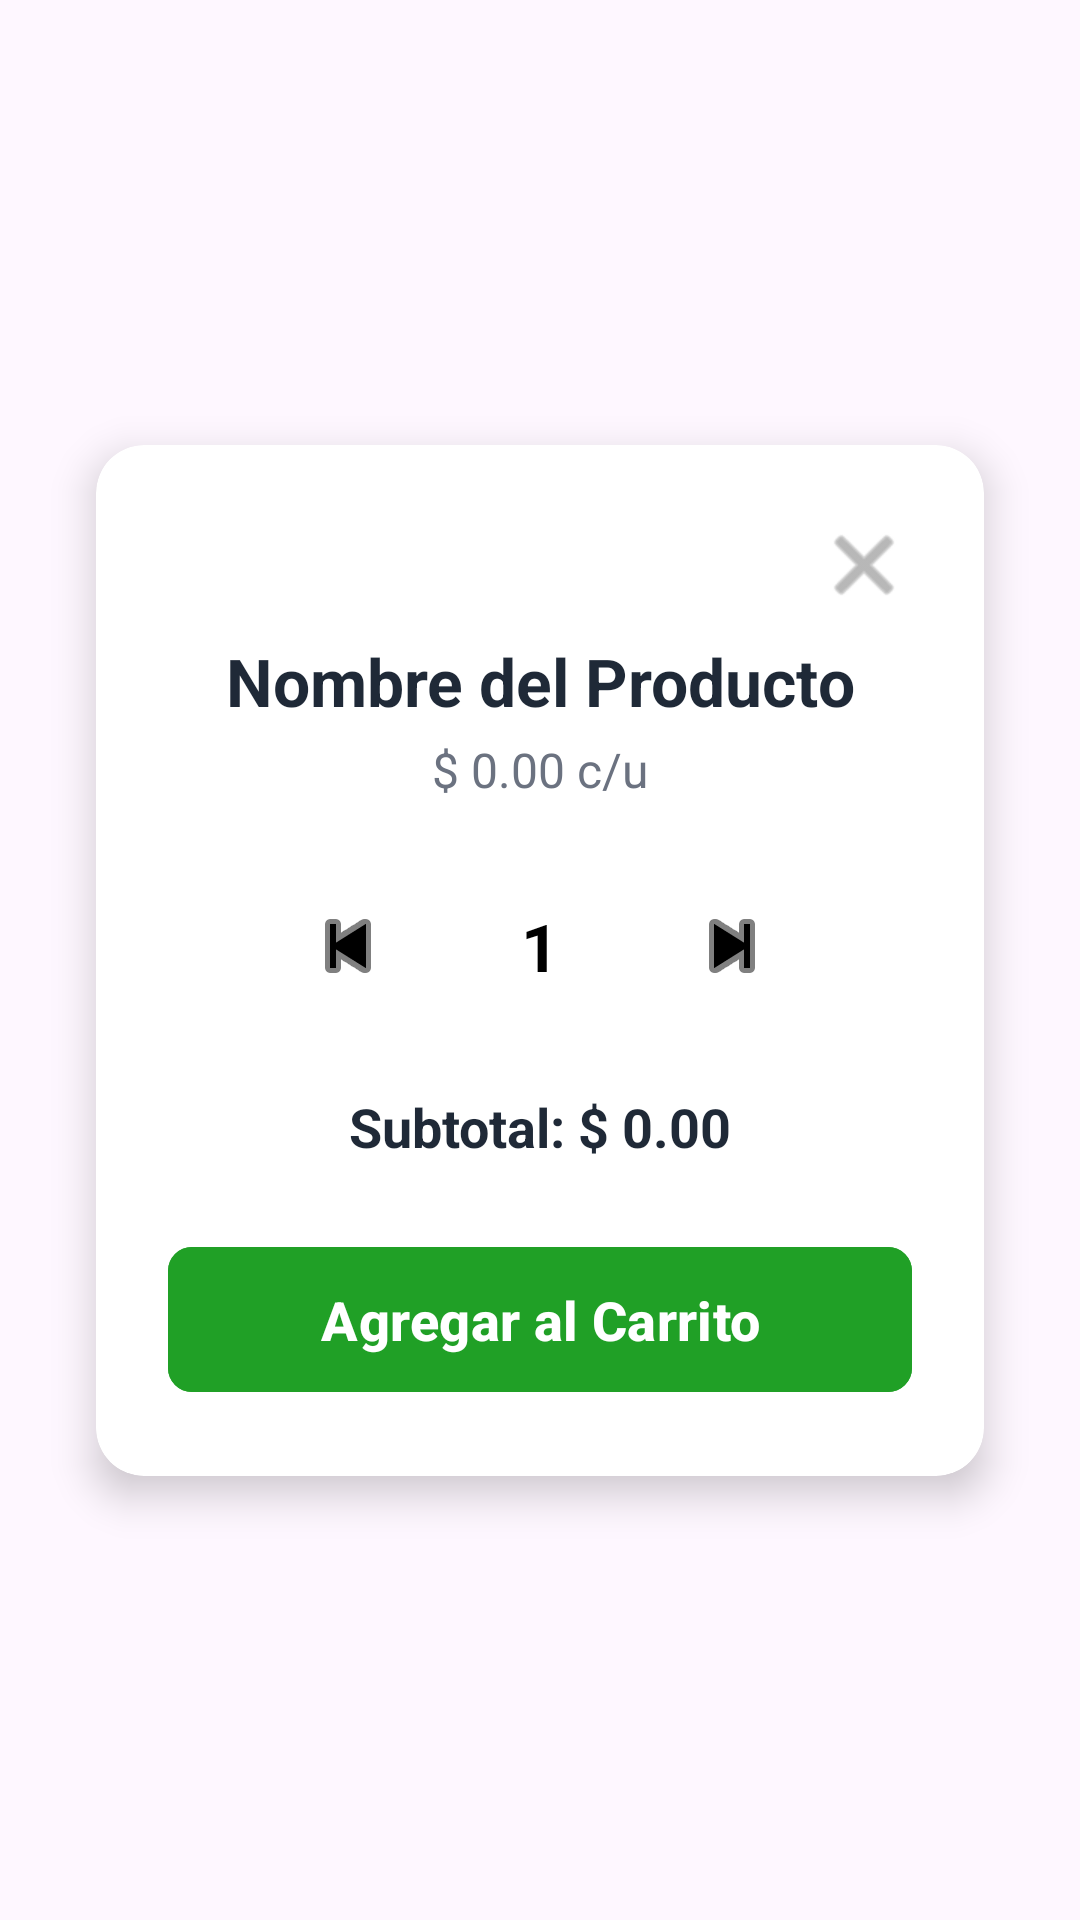

Android layout source for this screen:
<!-- AndroidManifest.xml: application theme Theme.LCSRInventory -->
<!-- res/layout/popup__cantidad.xml -->
<?xml version="1.0" encoding="utf-8"?>
<androidx.constraintlayout.widget.ConstraintLayout
    xmlns:android="http://schemas.android.com/apk/res/android"
    xmlns:app="http://schemas.android.com/apk/res-auto"
    android:layout_width="match_parent"
    android:layout_height="match_parent">

    <androidx.cardview.widget.CardView
        android:layout_width="0dp"
        android:layout_height="wrap_content"
        android:layout_margin="32dp"
        app:cardBackgroundColor="@android:color/white"
        app:cardCornerRadius="16dp"
        app:cardElevation="8dp"
        app:layout_constraintBottom_toBottomOf="parent"
        app:layout_constraintEnd_toEndOf="parent"
        app:layout_constraintStart_toStartOf="parent"
        app:layout_constraintTop_toTopOf="parent">

        <androidx.constraintlayout.widget.ConstraintLayout
            android:layout_width="match_parent"
            android:layout_height="wrap_content"
            android:padding="24dp">

            
            <ImageButton
                android:id="@+id/popup_cantidad__btn_close"
                android:layout_width="32dp"
                android:layout_height="32dp"
                android:background="?attr/selectableItemBackgroundBorderless"
                android:src="@android:drawable/ic_menu_close_clear_cancel"
                app:layout_constraintEnd_toEndOf="parent"
                app:layout_constraintTop_toTopOf="parent"
                app:tint="#888888" />

            
            <TextView
                android:id="@+id/popup_cantidad__tv_name"
                android:layout_width="0dp"
                android:layout_height="wrap_content"
                android:layout_marginTop="8dp"
                android:text="Nombre del Producto"
                android:textAlignment="center"
                android:textColor="#1F2937"
                android:textSize="22sp"
                android:textStyle="bold"
                app:layout_constraintEnd_toEndOf="parent"
                app:layout_constraintStart_toStartOf="parent"
                app:layout_constraintTop_toBottomOf="@+id/popup_cantidad__btn_close" />

            
            <TextView
                android:id="@+id/popup_cantidad__tv_price"
                android:layout_width="0dp"
                android:layout_height="wrap_content"
                android:layout_marginTop="4dp"
                android:text="$ 0.00 c/u"
                android:textAlignment="center"
                android:textColor="#6B7280"
                android:textSize="16sp"
                app:layout_constraintEnd_toEndOf="parent"
                app:layout_constraintStart_toStartOf="parent"
                app:layout_constraintTop_toBottomOf="@+id/popup_cantidad__tv_name" />

            
            <LinearLayout
                android:id="@+id/popup_cantidad__layout_controls"
                android:layout_width="wrap_content"
                android:layout_height="wrap_content"
                android:layout_marginTop="24dp"
                android:gravity="center"
                android:orientation="horizontal"
                app:layout_constraintEnd_toEndOf="parent"
                app:layout_constraintStart_toStartOf="parent"
                app:layout_constraintTop_toBottomOf="@+id/popup_cantidad__tv_price">

                <ImageButton
                    android:id="@+id/popup_cantidad__btn_minus"
                    android:layout_width="48dp"
                    android:layout_height="48dp"
                    android:background="?attr/selectableItemBackgroundBorderless"
                    android:src="@android:drawable/ic_media_previous"
                    app:tint="@color/black" />

                <EditText
                    android:id="@+id/popup_cantidad__input_qty"
                    android:layout_width="80dp"
                    android:layout_height="wrap_content"
                    android:background="@null"
                    android:inputType="number"
                    android:text="1"
                    android:textAlignment="center"
                    android:textColor="@color/black"
                    android:textSize="22sp"
                    android:textStyle="bold" />

                <ImageButton
                    android:id="@+id/popup_cantidad__btn_plus"
                    android:layout_width="48dp"
                    android:layout_height="48dp"
                    android:background="?attr/selectableItemBackgroundBorderless"
                    android:src="@android:drawable/ic_media_next"
                    app:tint="@color/black" />
            </LinearLayout>

            
            <TextView
                android:id="@+id/popup_cantidad__tv_subtotal"
                android:layout_width="0dp"
                android:layout_height="wrap_content"
                android:layout_marginTop="24dp"
                android:text="Subtotal: $ 0.00"
                android:textAlignment="center"
                android:textColor="#1F2937"
                android:textSize="18sp"
                android:textStyle="bold"
                app:layout_constraintEnd_toEndOf="parent"
                app:layout_constraintStart_toStartOf="parent"
                app:layout_constraintTop_toBottomOf="@+id/popup_cantidad__layout_controls" />

            
            <com.google.android.material.button.MaterialButton
                android:id="@+id/popup_cantidad__btn_add"
                android:layout_width="0dp"
                android:layout_height="wrap_content"
                android:layout_marginTop="24dp"
                android:paddingVertical="12dp"
                android:backgroundTint="@color/green"
                android:text="Agregar al Carrito"
                android:textColor="@android:color/white"
                android:textSize="18sp"
                android:textStyle="bold"
                app:cornerRadius="8dp"
                app:layout_constraintBottom_toBottomOf="parent"
                app:layout_constraintEnd_toEndOf="parent"
                app:layout_constraintStart_toStartOf="parent"
                app:layout_constraintTop_toBottomOf="@+id/popup_cantidad__tv_subtotal" />

        </androidx.constraintlayout.widget.ConstraintLayout>
    </androidx.cardview.widget.CardView>
</androidx.constraintlayout.widget.ConstraintLayout>
<!-- resources referenced by this layout -->
<resources>
  <color name="black">#FF000000</color>
  <color name="green">#20A026</color>
  <style name="Theme.LCSRInventory" parent="Base.Theme.LCSRInventory" />
  <style name="Base.Theme.LCSRInventory" parent="Theme.Material3.DayNight.NoActionBar">
          
          
      </style>
</resources>
